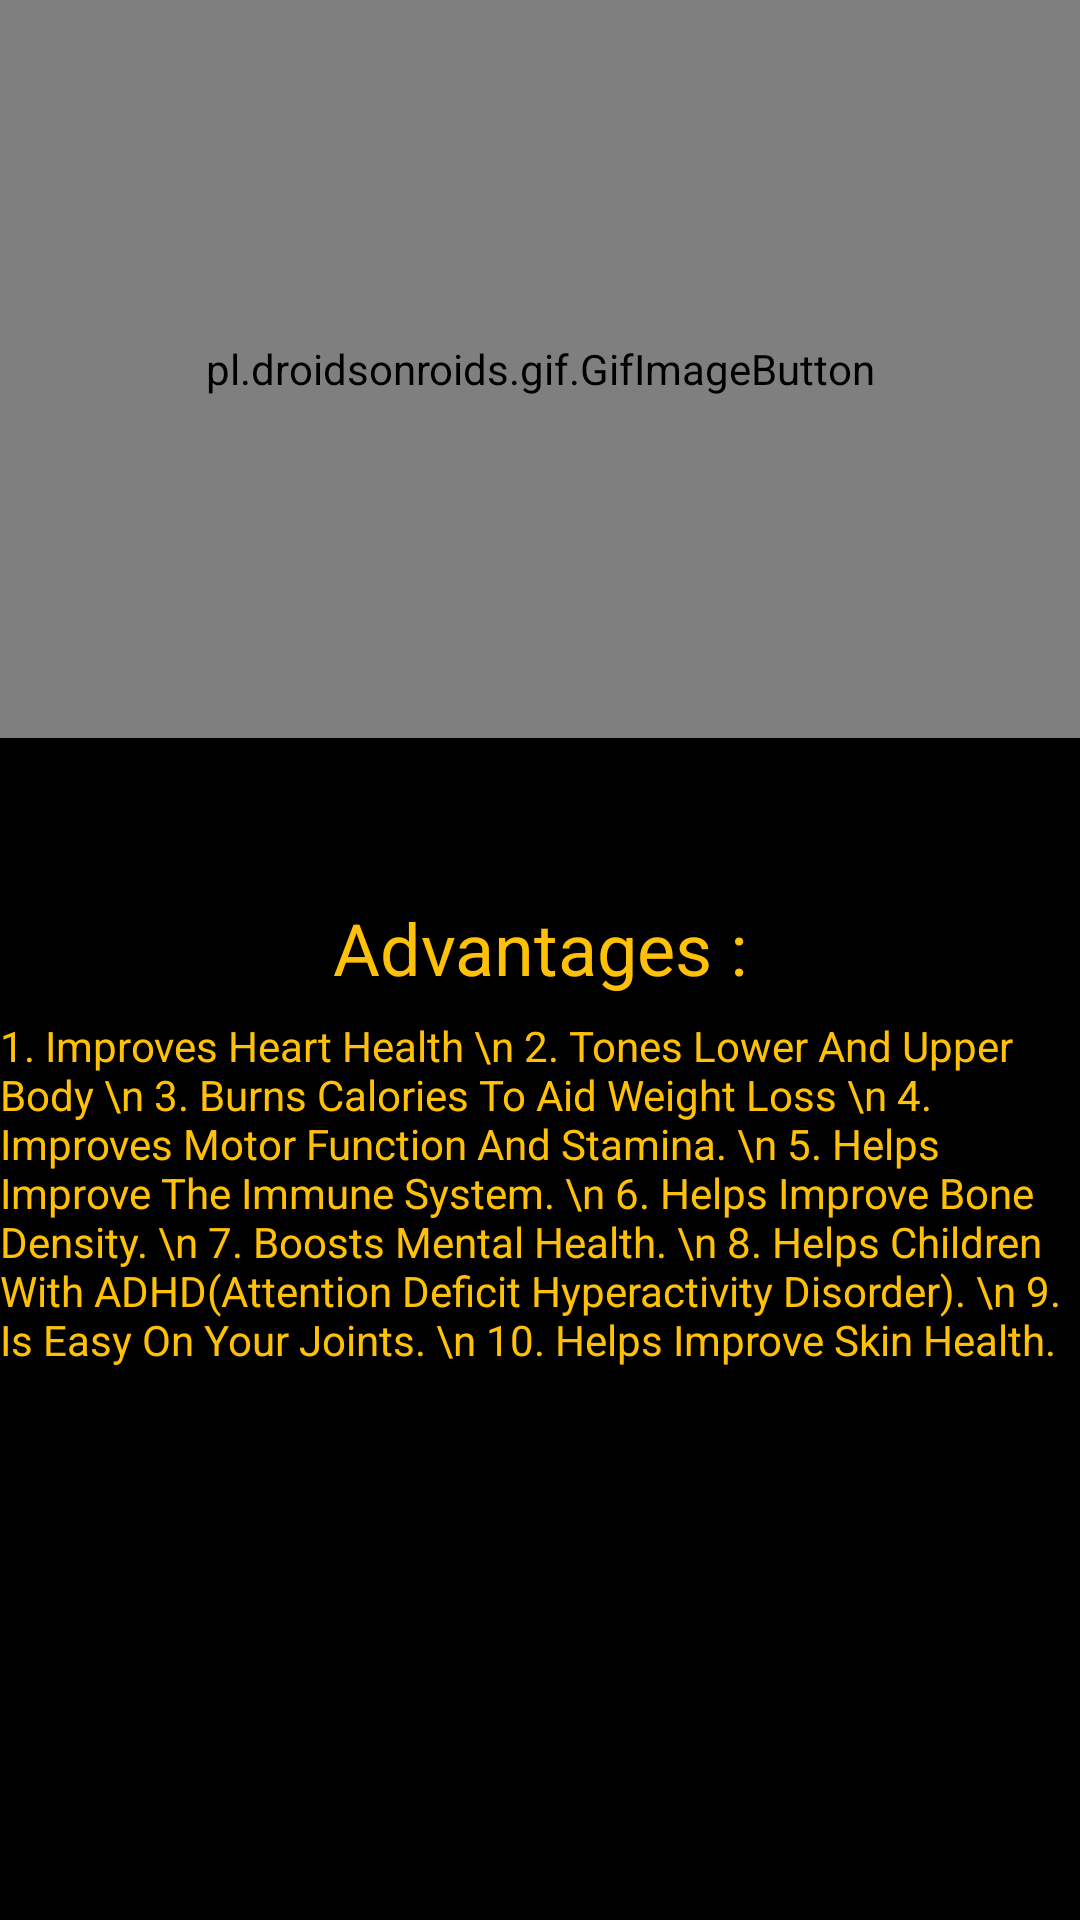

Write the Android layout XML for this screen, with the resource values it uses.
<!-- AndroidManifest.xml: application theme AppTheme -->
<!-- res/layout/activity_skipping.xml -->
<?xml version="1.0" encoding="utf-8"?>
<RelativeLayout xmlns:android="http://schemas.android.com/apk/res/android"
    xmlns:app="http://schemas.android.com/apk/res-auto"
    xmlns:tools="http://schemas.android.com/tools"
    android:layout_width="match_parent"
    android:layout_height="match_parent"
    tools:context=".Skipping"
    android:background="#000000">

    <pl.droidsonroids.gif.GifImageButton
        android:layout_width="match_parent"
        android:layout_height="246dp"
        android:background="@drawable/skipping" />

    <TextView
        android:id="@+id/textView9"
        android:layout_width="match_parent"
        android:layout_height="48dp"
        android:layout_alignParentBottom="true"
        android:layout_marginBottom="300dp"
        android:gravity="center"
        android:text="Advantages :"
        android:textColor="#FFC107"
        android:textSize="24sp" />

    <TextView
        android:id="@+id/textView10"
        android:layout_width="match_parent"
        android:layout_height="301dp"
        android:layout_alignParentBottom="true"
        android:text="1. Improves Heart Health \n
2. Tones Lower And Upper Body \n
3. Burns Calories To Aid Weight Loss \n
4. Improves Motor Function And Stamina. \n
5. Helps Improve The Immune System. \n
6. Helps Improve Bone Density. \n
7. Boosts Mental Health. \n
8. Helps Children With ADHD(Attention Deficit Hyperactivity Disorder). \n
9. Is Easy On Your Joints. \n
10. Helps Improve Skin Health."
        android:textColor="#FFC107" />

</RelativeLayout>
<!-- resources referenced by this layout -->
<resources>
  <style name="AppTheme" parent="Theme.AppCompat.Light.NoActionBar">
          
          <item name="windowActionBar">false</item>
          <item name="windowNoTitle">true</item>
          <item name="colorPrimary">@color/colorPrimary</item>
          <item name="colorPrimaryDark">@color/colorPrimaryDark</item>
          <item name="colorAccent">@color/colorAccent</item>
      </style>
  <color name="colorPrimary">#FFBC00</color>
  <color name="colorPrimaryDark">#00BCD4</color>
  <color name="colorAccent">#FFFFFF</color>
</resources>
